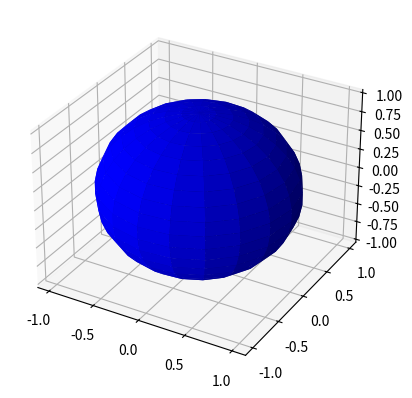

The script that saved this image:
import matplotlib.pyplot as plt
from mpl_toolkits.mplot3d import Axes3D
import numpy as np

# Create a figure and a 3D axis
fig = plt.figure()
ax = fig.add_subplot(111, projection='3d')

# Set the sphere's radius
r = 1

# Set the sphere's center point
x0, y0, z0 = 0, 0, 0

# Set the number of points to use for the sphere
n = 20

# Generate the sphere's coordinates
u = np.linspace(0, 2 * np.pi, n)
v = np.linspace(0, np.pi, n)
x = r * np.outer(np.cos(u), np.sin(v)) + x0
y = r * np.outer(np.sin(u), np.sin(v)) + y0
z = r * np.outer(np.ones(np.size(u)), np.cos(v)) + z0

# Plot the sphere
ax.plot_surface(x, y, z, color='b')

# Show the plot
plt.show()
